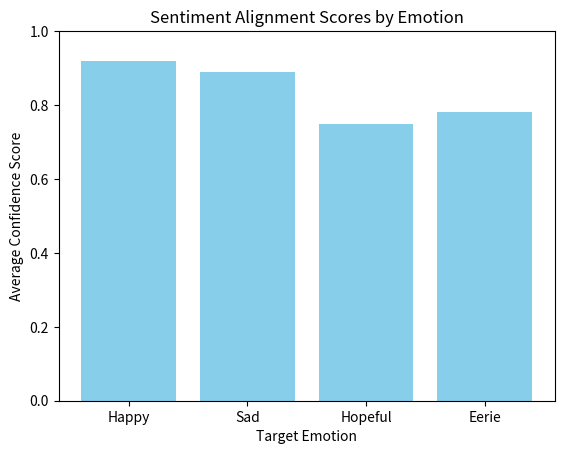

Recreate this plot in Python. (Note: this script raises an exception after producing the figure.)
import matplotlib.pyplot as plt

# Example average sentiment scores (replace with real values from your app evaluation)
emotions = ["Happy", "Sad", "Hopeful", "Eerie"]
scores = [0.92, 0.89, 0.75, 0.78]

plt.bar(emotions, scores, color="skyblue")
plt.ylim(0, 1)
plt.title("Sentiment Alignment Scores by Emotion")
plt.xlabel("Target Emotion")
plt.ylabel("Average Confidence Score")
plt.savefig("results/sentiment_scores.png")
plt.show()
